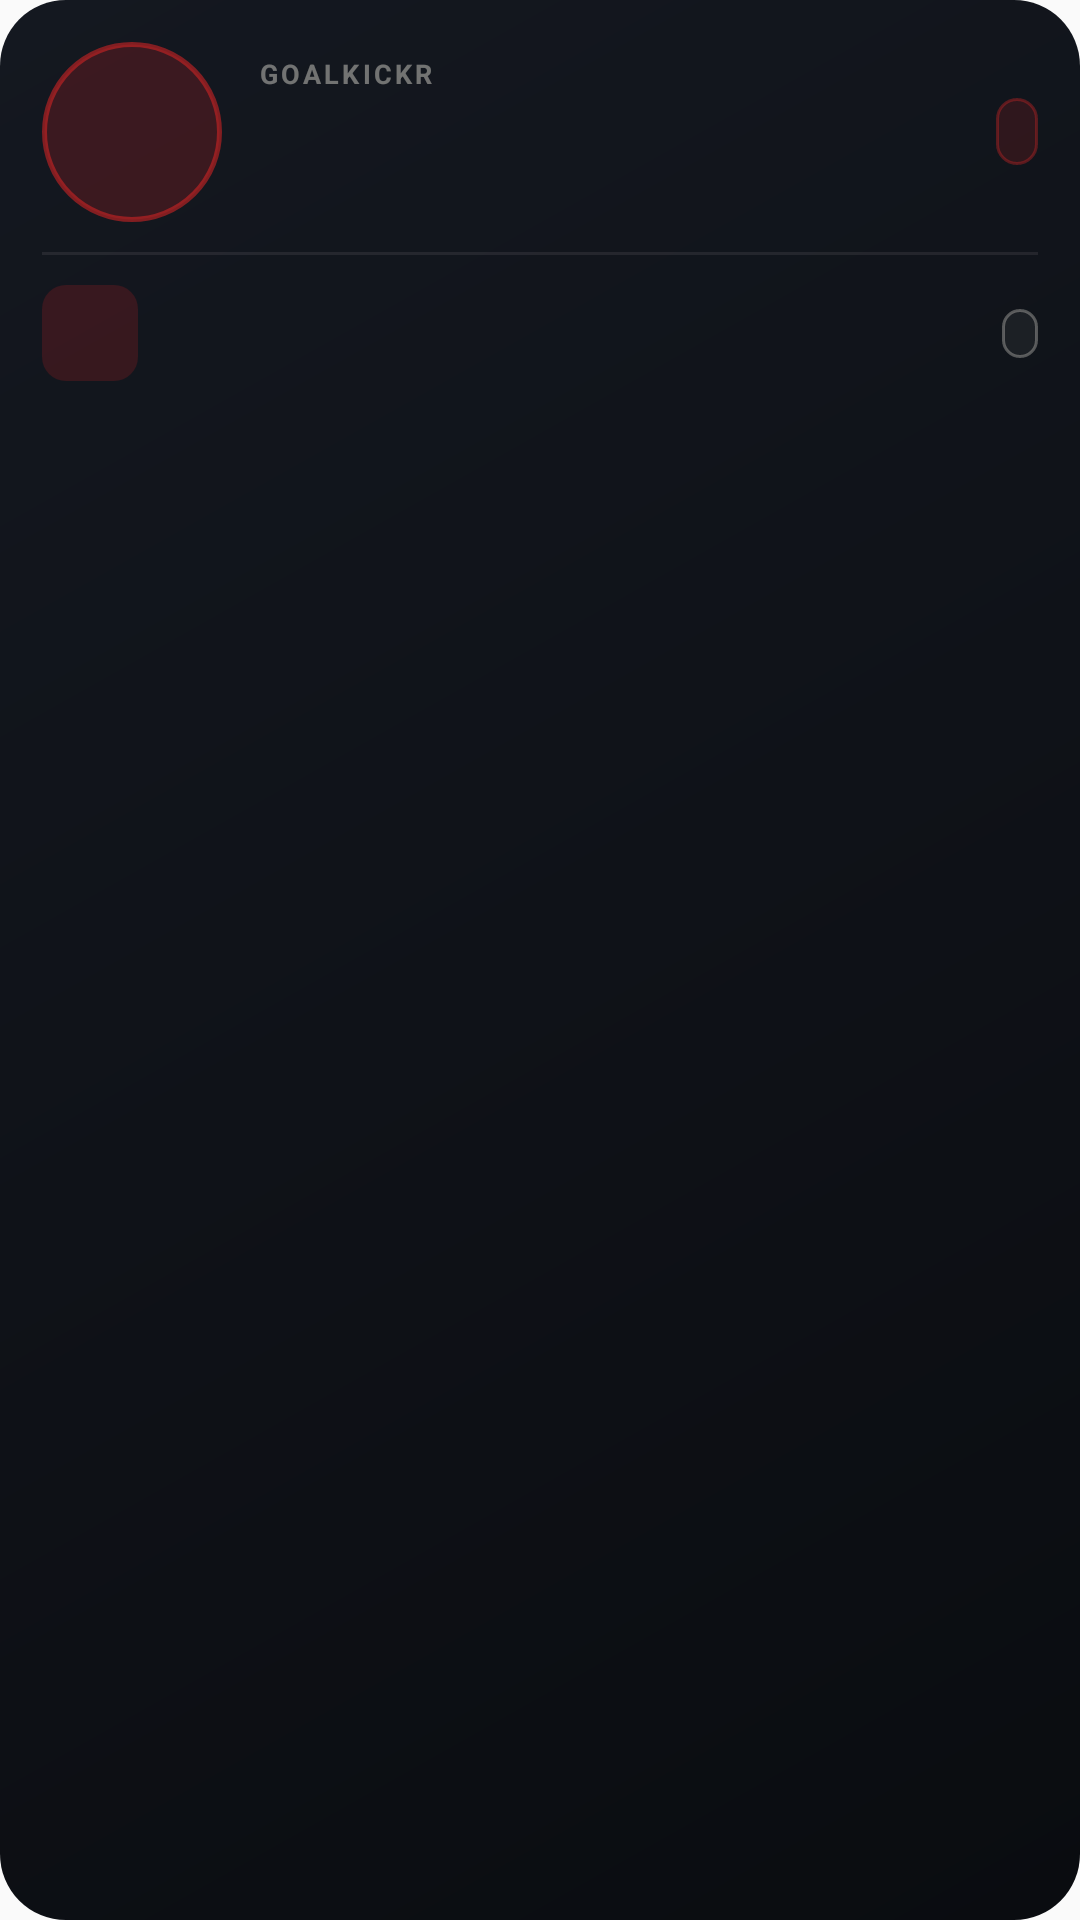

Layout XML and referenced resources for this Android screen:
<!-- AndroidManifest.xml: application theme AppTheme -->
<!-- res/layout/widget_player_medium.xml -->
<?xml version="1.0" encoding="utf-8"?>
<LinearLayout xmlns:android="http://schemas.android.com/apk/res/android"
    xmlns:tools="http://schemas.android.com/tools"
    android:id="@+id/widget_root_medium"
    android:layout_width="match_parent"
    android:layout_height="match_parent"
    android:background="@drawable/widget_background"
    android:orientation="vertical"
    android:padding="14dp">

    
    <LinearLayout
        android:layout_width="match_parent"
        android:layout_height="wrap_content"
        android:gravity="center_vertical"
        android:orientation="horizontal">

        <FrameLayout
            android:layout_width="60dp"
            android:layout_height="60dp"
            android:background="@drawable/widget_avatar_ring">

            <ImageView
                android:id="@+id/widget_avatar_photo_m"
                android:layout_width="match_parent"
                android:layout_height="match_parent"
                android:scaleType="centerCrop"
                android:contentDescription="@string/widget_avatar_desc" />

            <TextView
                android:id="@+id/widget_avatar_initials_m"
                android:layout_width="match_parent"
                android:layout_height="match_parent"
                android:gravity="center"
                android:textColor="#DC2626"
                android:textSize="22sp"
                android:textStyle="bold"
                android:visibility="gone"
                tools:text="HG" />
        </FrameLayout>

        <LinearLayout
            android:layout_width="0dp"
            android:layout_height="wrap_content"
            android:layout_marginStart="12dp"
            android:layout_weight="1"
            android:orientation="vertical">

            <TextView
                android:layout_width="wrap_content"
                android:layout_height="wrap_content"
                android:letterSpacing="0.12"
                android:text="@string/widget_brand_kicker"
                android:textColor="#6BF5F2E8"
                android:textSize="9sp"
                android:textStyle="bold" />

            <TextView
                android:id="@+id/widget_player_name_m"
                android:layout_width="match_parent"
                android:layout_height="wrap_content"
                android:layout_marginTop="1dp"
                android:singleLine="true"
                android:ellipsize="end"
                android:textColor="#F5F2E8"
                android:textSize="18sp"
                android:textStyle="bold"
                tools:text="Hunter Gill" />

            <TextView
                android:id="@+id/widget_team_name"
                android:layout_width="match_parent"
                android:layout_height="wrap_content"
                android:letterSpacing="0.04"
                android:singleLine="true"
                android:ellipsize="end"
                android:textColor="#A6F5F2E8"
                android:textSize="10sp"
                android:textStyle="bold"
                tools:text="FIRE FC U10 PG" />
        </LinearLayout>

        <LinearLayout
            android:id="@+id/widget_streak_pill_m"
            android:layout_width="wrap_content"
            android:layout_height="wrap_content"
            android:background="@drawable/widget_streak_pill"
            android:gravity="center"
            android:orientation="horizontal"
            android:paddingStart="7dp"
            android:paddingEnd="7dp"
            android:paddingTop="3dp"
            android:paddingBottom="3dp">

            <TextView
                android:id="@+id/widget_streak_label_m"
                android:layout_width="wrap_content"
                android:layout_height="wrap_content"
                android:textColor="#F5F2E8"
                android:textSize="12sp"
                android:textStyle="bold"
                tools:text="7d" />
        </LinearLayout>
    </LinearLayout>

    
    <TextView
        android:layout_width="match_parent"
        android:layout_height="1dp"
        android:layout_marginTop="10dp"
        android:layout_marginBottom="10dp"
        android:background="#14F5F2E8" />

    
    <LinearLayout
        android:layout_width="match_parent"
        android:layout_height="wrap_content"
        android:gravity="center_vertical"
        android:orientation="horizontal">

        <FrameLayout
            android:layout_width="32dp"
            android:layout_height="32dp"
            android:background="@drawable/widget_event_icon_bg">

            <TextView
                android:id="@+id/widget_event_icon"
                android:layout_width="match_parent"
                android:layout_height="match_parent"
                android:gravity="center"
                android:textColor="#DC2626"
                android:textSize="16sp"
                android:textStyle="bold"
                tools:text="P" />
        </FrameLayout>

        <LinearLayout
            android:layout_width="0dp"
            android:layout_height="wrap_content"
            android:layout_marginStart="10dp"
            android:layout_weight="1"
            android:orientation="vertical">

            <TextView
                android:id="@+id/widget_event_title"
                android:layout_width="match_parent"
                android:layout_height="wrap_content"
                android:singleLine="true"
                android:ellipsize="end"
                android:textColor="#F5F2E8"
                android:textSize="13sp"
                android:textStyle="bold"
                tools:text="Practice" />

            <TextView
                android:id="@+id/widget_event_meta"
                android:layout_width="match_parent"
                android:layout_height="wrap_content"
                android:singleLine="true"
                android:ellipsize="end"
                android:textColor="#A6F5F2E8"
                android:textSize="11sp"
                tools:text="in 4 hours · West Field" />
        </LinearLayout>

        <TextView
            android:id="@+id/widget_rsvp_pill"
            android:layout_width="wrap_content"
            android:layout_height="wrap_content"
            android:background="@drawable/widget_rsvp_pill_neutral"
            android:letterSpacing="0.04"
            android:paddingStart="6dp"
            android:paddingEnd="6dp"
            android:paddingTop="2dp"
            android:paddingBottom="2dp"
            android:textColor="#A6F5F2E8"
            android:textSize="9sp"
            android:textStyle="bold"
            tools:text="PLEASE RSVP" />
    </LinearLayout>
</LinearLayout>
<!-- resources referenced by this layout -->
<resources>
  <!-- drawable widget_avatar_ring (drawable) -->
  <?xml version="1.0" encoding="utf-8"?>
  <shape xmlns:android="http://schemas.android.com/apk/res/android"
      android:shape="oval">
      <solid android:color="#33DC2626" />
      <stroke android:width="1.5dp" android:color="#8CDC2626" />
  </shape>
  <!-- drawable widget_background (drawable) -->
  <?xml version="1.0" encoding="utf-8"?>
  <shape xmlns:android="http://schemas.android.com/apk/res/android"
      android:shape="rectangle">
      <gradient
          android:angle="135"
          android:startColor="#0A0C10"
          android:endColor="#141820"
          android:type="linear" />
      <corners android:radius="22dp" />
  </shape>
  <!-- drawable widget_event_icon_bg (drawable) -->
  <?xml version="1.0" encoding="utf-8"?>
  <shape xmlns:android="http://schemas.android.com/apk/res/android"
      android:shape="rectangle">
      <solid android:color="#2EDC2626" />
      <corners android:radius="8dp" />
  </shape>
  <!-- drawable widget_rsvp_pill_neutral (drawable) -->
  <?xml version="1.0" encoding="utf-8"?>
  <shape xmlns:android="http://schemas.android.com/apk/res/android"
      android:shape="rectangle">
      <solid android:color="#0DF5F2E8" />
      <stroke android:width="1dp" android:color="#4DF5F2E8" />
      <corners android:radius="999dp" />
  </shape>
  <!-- drawable widget_streak_pill (drawable) -->
  <?xml version="1.0" encoding="utf-8"?>
  <shape xmlns:android="http://schemas.android.com/apk/res/android"
      android:shape="rectangle">
      <solid android:color="#26DC2626" />
      <stroke android:width="1dp" android:color="#59DC2626" />
      <corners android:radius="999dp" />
  </shape>
  <string name="widget_avatar_desc">Player photo</string>
  <string name="widget_brand_kicker">GOALKICKR</string>
  <style name="AppTheme" parent="Theme.AppCompat.Light.DarkActionBar">
          
          <item name="colorPrimary">@color/colorPrimary</item>
          <item name="colorPrimaryDark">@color/colorPrimaryDark</item>
          <item name="colorAccent">@color/colorAccent</item>
      </style>
  <!-- not gathered from this repository: default colours our renderer supplied (Android Studio template values) -->
  <color name="colorPrimary">#FF6200EE</color>
  <color name="colorPrimaryDark">#FF3700B3</color>
  <color name="colorAccent">#FF03DAC5</color>
</resources>
